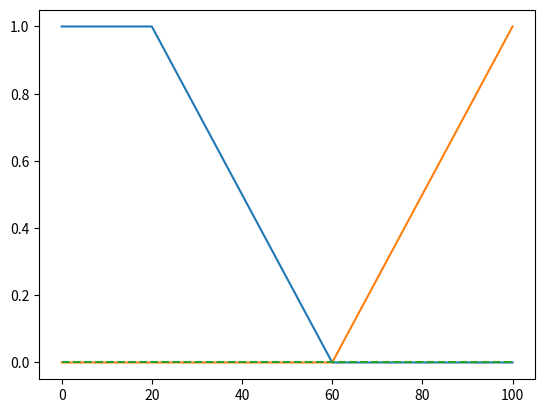
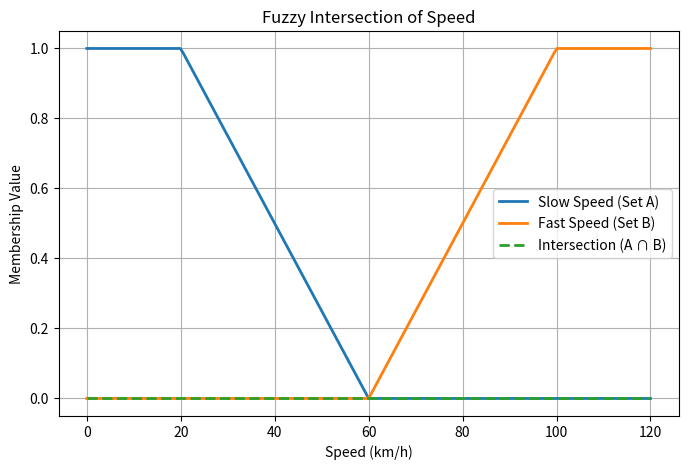
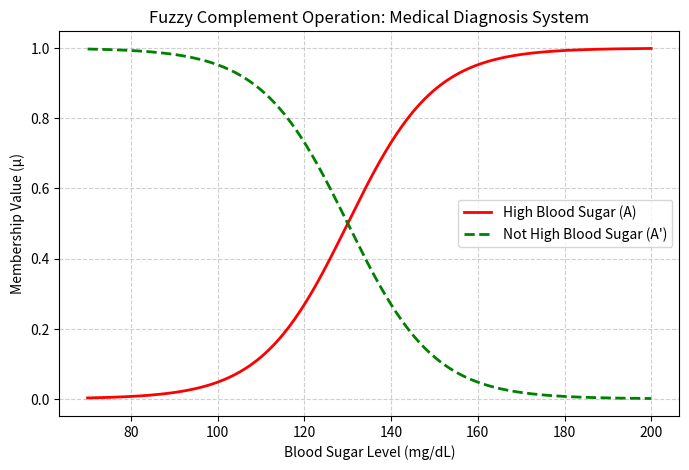

Write Python code to recreate these figures, in order.

# # --- 1️⃣ UNION (A ∪ B) ---
# Used to combine two fuzzy sets (e.g., Slow speed & Fast speed).
# Union takes the **maximum** membership value at each element.

# Algorithm:
# 1. Define two fuzzy sets with membership functions μA(x) and μB(x).
# 2. For each element x in the universe:
#       μ(A ∪ B)(x) = max( μA(x), μB(x) )
# 3. Classify elements based on which membership is higher.
# 4. Plot all three:
#       - μA(x): Set A
#       - μB(x): Set B
#       - μ(A ∪ B)(x): Union (dashed line)

# Pseudocode:
# ----------------------------------
# for each x in X:
#     a = μA(x)
#     b = μB(x)
#     μ_union(x) = max(a, b)
# Display or plot μ_union(x)
# ----------------------------------


# # --- 2️⃣ INTERSECTION (A ∩ B) ---
# Used to find the common region between two fuzzy sets.
# Intersection takes the **minimum** membership value at each element.

# Algorithm:
# 1. Define two fuzzy sets with membership functions μA(x) and μB(x).
# 2. For each element x in the universe:
#       μ(A ∩ B)(x) = min( μA(x), μB(x) )
# 3. Identify which set (A or B) dominates for each x.
# 4. Plot μA(x), μB(x), and μ(A ∩ B)(x).

# Pseudocode:
# ----------------------------------
# for each x in X:
#     a = μA(x)
#     b = μB(x)
#     μ_intersection(x) = min(a, b)
# Display or plot μ_intersection(x)
# ----------------------------------


# # --- 3️⃣ COMPLEMENT (A') ---
# Shows the degree to which an element does **not belong** to a fuzzy set.
# Complement takes the **1 minus membership** of each element.

# Algorithm:
# 1. Define fuzzy set A with membership function μA(x).
# 2. For each element x:
#       μ(A')(x) = 1 - μA(x)
# 3. Plot both:
#       - μA(x): Original set
#       - μ(A')(x): Complement (A’)

# Pseudocode:
# ----------------------------------
# for each x in X:
#     μ_complement(x) = 1 - μA(x)
# Display or plot μA(x) and μ_complement(x)
# ----------------------------------
# Union 

def muSlow(s):
    if s<=20:
        return 1
    elif s <= 60:
        return (60-s) / 40
    else:
        return 0

def muFast(s):
    if s<60:
        return 0
    elif s < 100:
        return (s-60) / 40
    else:
        return 1

def getClass(a,b):
    if a>b:
        return 'Slow'
    elif a<b:
        return 'fast'
    else:
        return 'Neutral'

speeds = [20,30,40,50,60,70,80]

for s in speeds:
    a = muSlow(s)
    b = muFast(s)
    print(s,round(a,2),round(b,2),round(max(a,b),2),getClass(a,b),sep='\t')


import matplotlib.pyplot as plt

x = range(0,101)
plt.plot(x, [muSlow(i) for i in x])
plt.plot(x, [muFast(i) for i in x])
plt.plot(x, [min(muSlow(i), muFast(i)) for i in x], '--')
plt.show()



# Intersection 
import matplotlib.pyplot as plt
import numpy as np

# Membership function for "Slow Speed" fuzzy set (Set A)
def mu_slow(speed):
    if speed <= 20:
        return 1.0
    elif 20 < speed <= 60:
        return (60.0 - speed) / 40.0
    else:
        return 0.0

# Membership function for "Fast Speed" fuzzy set (Set B)
def mu_fast(speed):
    if speed < 60:
        return 0.0
    elif 60 <= speed < 100:
        return (speed - 60.0) / 40.0
    else:
        return 1.0

# Main
if __name__ == "__main__":
    speeds = [20, 40, 60, 80, 100]

    # Print table
    print("Speed\tMF(A) (Slow)\tMF(B) (Fast)\tMF(Intersection)")
    for s in speeds:
        muA = mu_slow(s)
        muB = mu_fast(s)
        muIntersection = min(muA, muB)  # Intersection mai min
        print(f"{s}km/h\t{muA:.2f}\t\t{muB:.2f}\t\t{muIntersection:.2f}")

    # Generate smooth values for graph
    x = np.linspace(0, 120, 200)
    muA_vals = [mu_slow(i) for i in x]
    muB_vals = [mu_fast(i) for i in x]
    muIntersection_vals = [min(a, b) for a, b in zip(muA_vals, muB_vals)]

    # Plot
    plt.figure(figsize=(8, 5))
    plt.plot(x, muA_vals, label="Slow Speed (Set A)", linewidth=2)
    plt.plot(x, muB_vals, label="Fast Speed (Set B)", linewidth=2)
    plt.plot(x, muIntersection_vals, label="Intersection (A ∩ B)", linestyle="--", linewidth=2)

    plt.title("Fuzzy Intersection of Speed")
    plt.xlabel("Speed (km/h)")
    plt.ylabel("Membership Value")
    plt.legend()
    plt.grid(True)
    plt.show()


# Compliment
import numpy as np
import matplotlib.pyplot as plt

# Define blood sugar range (mg/dL)
x = np.linspace(70, 200, 300)

# --- Fuzzy set: "High Blood Sugar" ---
# Using a smooth membership function (sigmoid)
def high_blood_sugar(x):
    return 1 / (1 + np.exp(-0.1 * (x - 130)))  # midpoint ~130 mg/dL

# --- Complement fuzzy set: "Not High Blood Sugar" ---
def not_high_blood_sugar(x):
    return 1 - high_blood_sugar(x)

# Calculate memberships
mu_high = high_blood_sugar(x)
mu_not_high = not_high_blood_sugar(x)

# --- Visualization ---
plt.figure(figsize=(8, 5))
plt.plot(x, mu_high, label="High Blood Sugar (A)", color='red', linewidth=2)
plt.plot(x, mu_not_high, label="Not High Blood Sugar (A')", color='green', linewidth=2, linestyle='--')

plt.title("Fuzzy Complement Operation: Medical Diagnosis System", fontsize=12)
plt.xlabel("Blood Sugar Level (mg/dL)")
plt.ylabel("Membership Value (μ)")
plt.legend()
plt.grid(True, linestyle="--", alpha=0.6)
plt.show()
